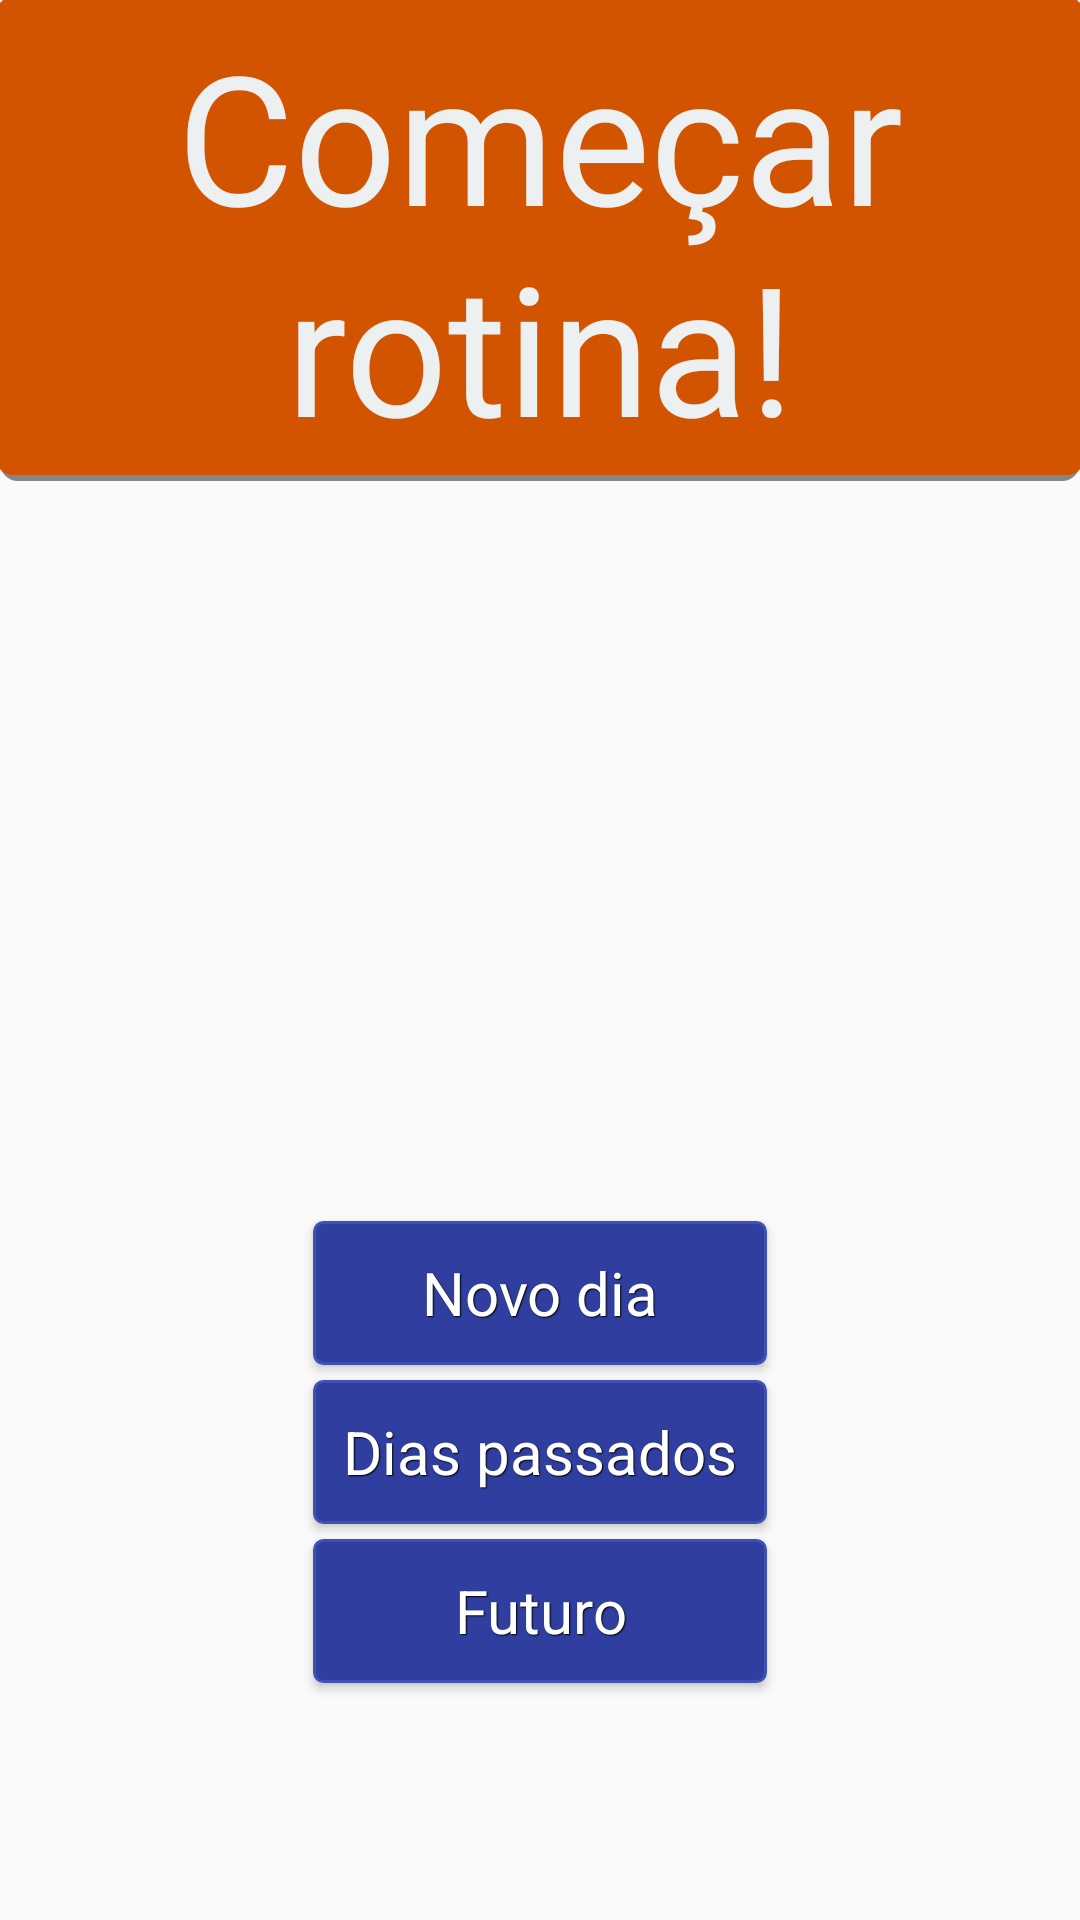

Reconstruct the res/layout file that produces this screen, plus the resources it refers to.
<!-- AndroidManifest.xml: application theme AppTheme -->
<!-- res/layout/content_begin_routine.xml -->
<?xml version="1.0" encoding="utf-8"?>
<RelativeLayout xmlns:android="http://schemas.android.com/apk/res/android"
    xmlns:app="http://schemas.android.com/apk/res-auto"
    xmlns:tools="http://schemas.android.com/tools"
    android:layout_width="match_parent"
    android:layout_height="match_parent"
    android:paddingBottom="@dimen/activity_vertical_margin"
    android:paddingLeft="@dimen/activity_horizontal_margin"
    android:paddingRight="@dimen/activity_horizontal_margin"
    android:paddingTop="@dimen/activity_vertical_margin"
    app:layout_behavior="@string/appbar_scrolling_view_behavior"
    tools:context=".activities.BeginRoutineActivity"
    tools:showIn="@layout/activity_begin_routine">

    <Button
        style="@style/btnStyleOrange"
        android:layout_width="wrap_content"
        android:layout_height="wrap_content"
        android:text="@string/button_future"
        android:id="@+id/btnFuture"
        android:layout_alignParentBottom="true"
        android:layout_marginBottom="@dimen/begin_routine_button_margin_botton_large"
        android:textSize="@dimen/button_text_size"
        android:layout_alignLeft="@+id/btnPastDays"
        android:layout_alignStart="@+id/btnPastDays"
        android:layout_alignRight="@+id/btnPastDays"
        android:layout_alignEnd="@+id/btnPastDays" />

    <Button
        style="@style/btnStyleOrange"
        android:layout_marginBottom="@dimen/margin_between_buttons"
        android:layout_width="wrap_content"
        android:layout_height="wrap_content"
        android:text="@string/button_past_days"
        android:textSize="@dimen/button_text_size"
        android:id="@+id/btnPastDays"
        android:layout_above="@+id/btnFuture"
        android:layout_centerHorizontal="true" />

    <Button
        style="@style/btnStyleOrange"
        android:layout_marginBottom="@dimen/margin_between_buttons"
        android:layout_width="wrap_content"
        android:layout_height="wrap_content"
        android:text="@string/button_new_day"
        android:id="@+id/btnNewDay"
        android:textSize="@dimen/button_text_size"
        android:layout_above="@+id/btnPastDays"
        android:layout_alignRight="@+id/btnPastDays"
        android:layout_alignEnd="@+id/btnPastDays"
        android:layout_alignLeft="@+id/btnPastDays"
        android:layout_alignStart="@+id/btnPastDays" />

    <TextView
        android:layout_width="match_parent"
        android:layout_height="wrap_content"
        android:textAppearance="?android:attr/textAppearanceLarge"
        android:text="@string/title_activity_begin_routine"
        android:id="@+id/txtTitle2"
        android:textSize="@dimen/title_text_size"
        android:layout_alignParentTop="true"
        android:layout_centerHorizontal="true"
        android:textColor="@color/titlecolor"
        android:background="@drawable/border_shadow"
        android:padding="5dp"
        android:gravity="center"
        />

</RelativeLayout>
<!-- res/layout/activity_begin_routine.xml (included above) -->
<?xml version="1.0" encoding="utf-8"?>
<android.support.design.widget.CoordinatorLayout xmlns:android="http://schemas.android.com/apk/res/android"
    xmlns:app="http://schemas.android.com/apk/res-auto"
    xmlns:tools="http://schemas.android.com/tools"
    android:layout_width="match_parent"
    android:layout_height="match_parent"
    android:fitsSystemWindows="true"
    android:background="@color/colorPrimary"
    tools:context=".activities.BeginRoutineActivity">


    <include layout="@layout/content_begin_routine" />

</android.support.design.widget.CoordinatorLayout>
<!-- resources referenced by this layout -->
<resources>
  <color name="colorPrimary">#e67e22</color>
  <color name="titlecolor">#ecf0f1</color>
  <dimen name="activity_horizontal_margin">0dp</dimen>
  <dimen name="activity_vertical_margin">0dp</dimen>
  <dimen name="begin_routine_button_margin_botton_large">79dp</dimen>
  <dimen name="button_text_size">20sp</dimen>
  <dimen name="margin_between_buttons">5dp</dimen>
  <dimen name="title_text_size">60sp</dimen>
  <!-- drawable border_shadow (drawable) -->
  <?xml version="1.0" encoding="utf-8"?>
  <layer-list xmlns:android="http://schemas.android.com/apk/res/android"
      android:shape="rectangle" >
  
      <item>
          <shape>
              
              <stroke
                  android:width="2dp"
                  android:color="#7000" />
  
              
  
              <padding
                  android:bottom="2dp"
                  android:left="-1dp"
                  android:right="-1dp"
                  android:top="-1dp" />
  
              <corners android:radius="5dp" />
          </shape>
      </item>
  
      
  
      <item>
          <shape>
              <solid android:color="@color/colorPrimaryDark" />
              <corners android:radius="5dp" />
          </shape>
      </item>
  
  </layer-list>
  <string name="button_future">Futuro</string>
  <string name="button_new_day">Novo dia</string>
  <string name="button_past_days">Dias passados</string>
  <string name="title_activity_begin_routine">Começar rotina!</string>
  <style name="btnStyleOrange" parent="@android:style/Widget.Button">
          <item name="android:textColor">#FFFFFF</item>
          <item name="android:shadowColor">#000000</item>
          <item name="android:shadowDx">1</item>
          <item name="android:shadowDy">1</item>
          <item name="android:shadowRadius">0.6</item>
          <item name="android:background">@drawable/custom_btn</item>
          <item name="android:padding">10dip</item>
      </style>
  <style name="AppTheme" parent="Theme.AppCompat.Light.DarkActionBar">
          
          <item name="colorPrimary">@color/colorPrimary</item>
          <item name="colorPrimaryDark">@color/colorPrimaryDark</item>
          <item name="colorAccent">@color/colorAccent</item>
      </style>
  <color name="colorPrimaryDark">#d35400</color>
  <!-- drawable custom_btn (drawable) -->
  <?xml version="1.0" encoding="utf-8"?>
  <selector xmlns:android="http://schemas.android.com/apk/res/android" >
      <item android:state_pressed="true" >
          <shape android:shape="rectangle"  >
              <corners android:radius="3dip" />
              <stroke android:width="1dip" android:color="#448AFF" />
              <solid  android:color="#3F51B5"/>
          </shape>
      </item>
      <item android:state_focused="true">
          <shape android:shape="rectangle"  >
              <corners android:radius="3dip" />
              <stroke android:width="1dip" android:color="#3F51B5" />
              <solid  android:color="#303F9F"/>
          </shape>
      </item>
  
      <item android:state_enabled="false">
          <shape android:shape="rectangle"  >
              <corners android:radius="3dip" />
              <stroke android:width="1dip" android:color="@color/neutralcolor" />
              <solid  android:color="@color/neutralcolor"/>
          </shape>
      </item>
      <item >
          <shape android:shape="rectangle"  >
              <corners android:radius="3dip" />
              <stroke android:width="1dip" android:color="#3F51B5" />
              <solid  android:color="#303F9F"/>
          </shape>
      </item>
  </selector>
      
  <color name="colorAccent">#FF4081</color>
  <color name="neutralcolor">#95a5a6</color>
</resources>
